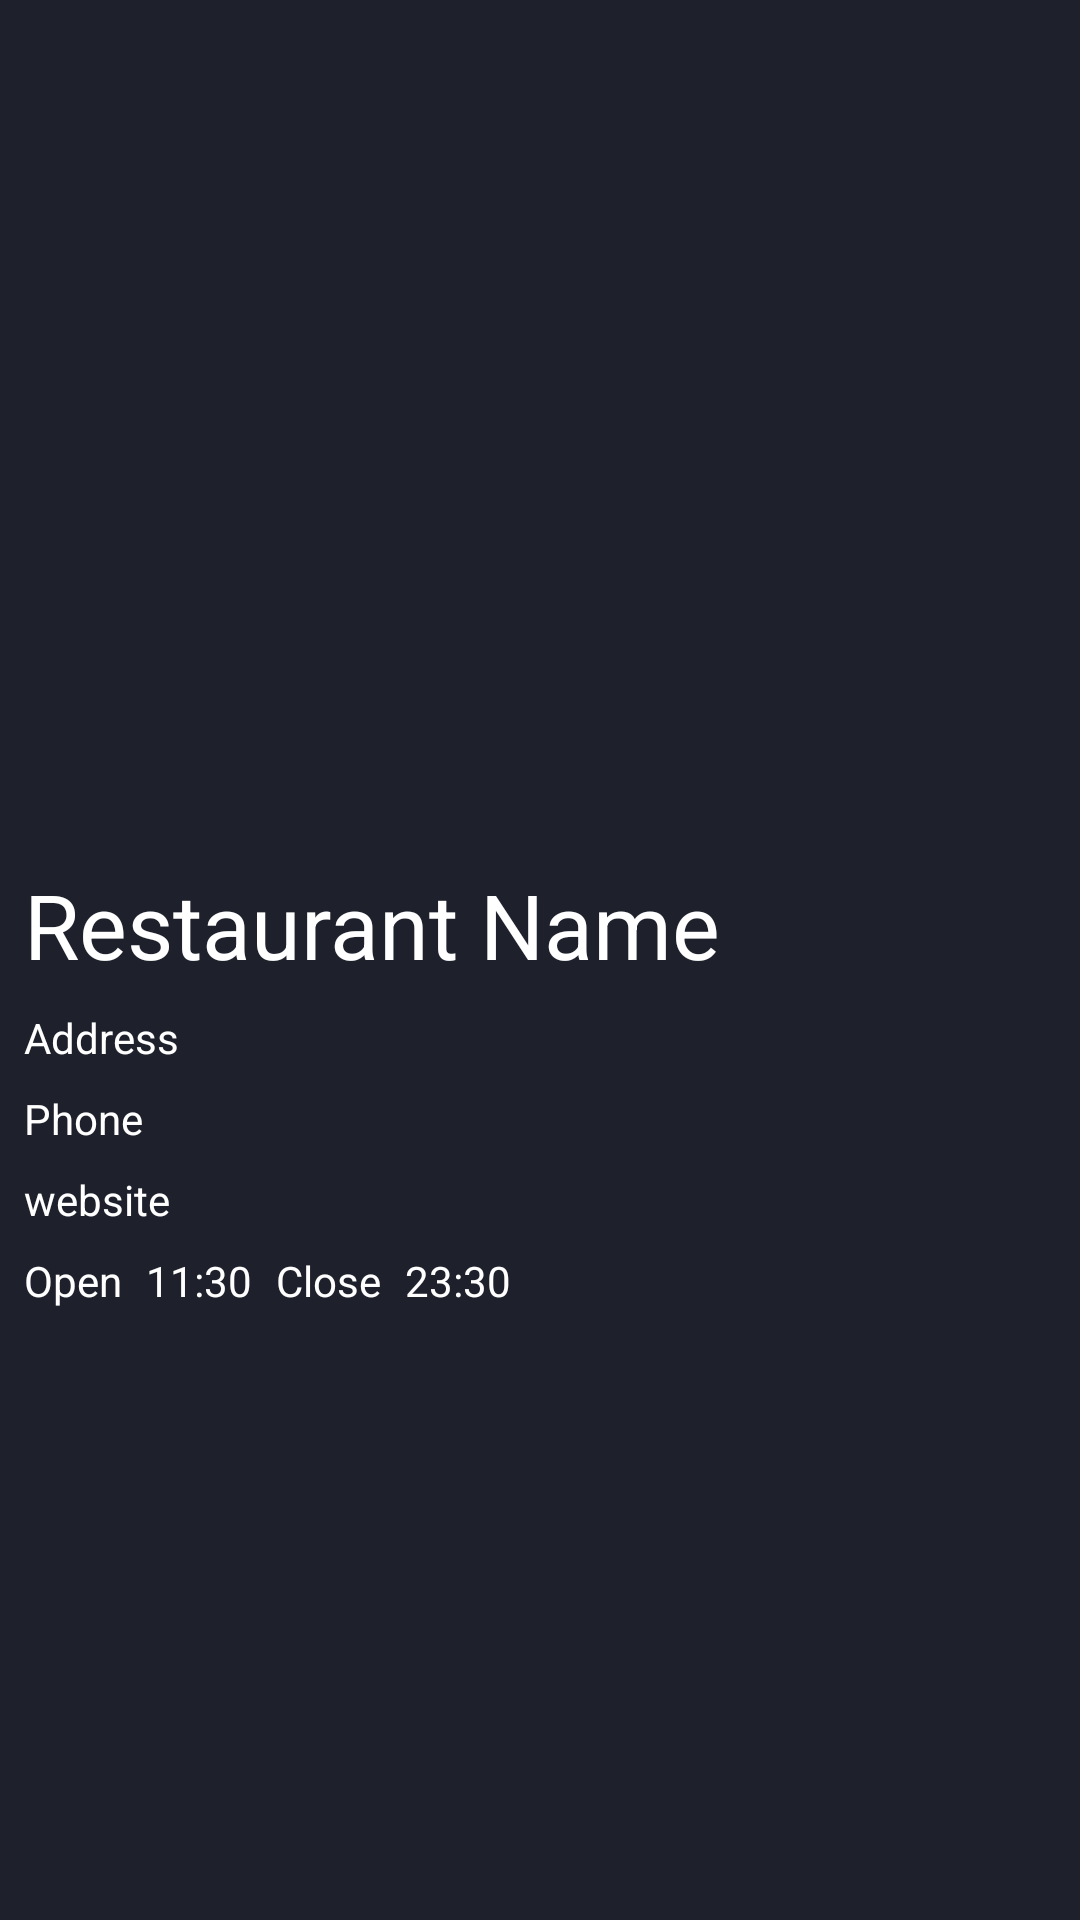

Layout XML and referenced resources for this Android screen:
<!-- AndroidManifest.xml: application theme AppTheme -->
<!-- res/layout/activity_view_restaurant.xml -->
<?xml version="1.0" encoding="utf-8"?>
<androidx.constraintlayout.widget.ConstraintLayout xmlns:android="http://schemas.android.com/apk/res/android"
    xmlns:app="http://schemas.android.com/apk/res-auto"
    xmlns:tools="http://schemas.android.com/tools"
    android:layout_width="match_parent"
    android:layout_height="wrap_content"
    android:layout_gravity="center"
    android:id="@+id/v_restaurant">

    <ImageView
        android:id="@+id/restaurant_image_wide"
        android:layout_width="wrap_content"
        android:layout_height="272dp"
        android:layout_marginStart="8dp"
        android:layout_marginTop="8dp"
        android:layout_marginEnd="8dp"
        android:contentDescription="restaurantImage"
        app:layout_constraintEnd_toEndOf="parent"
        app:layout_constraintStart_toStartOf="parent"
        app:layout_constraintTop_toTopOf="parent"
        tools:srcCompat="@tools:sample/backgrounds/scenic" />

    <TextView
        android:id="@+id/restaurant_close"
        android:layout_width="wrap_content"
        android:layout_height="wrap_content"
        android:layout_marginStart="8dp"
        android:layout_marginTop="8dp"
        android:text="Close"
        android:textAlignment="center"
        app:layout_constraintStart_toEndOf="@+id/restaurant_open_time"
        app:layout_constraintTop_toBottomOf="@+id/restaurant_website" />

    <TextView
        android:id="@+id/restaurant_website"
        android:layout_width="match_parent"
        android:layout_height="wrap_content"
        android:layout_marginStart="8dp"
        android:layout_marginTop="8dp"
        android:text="website"
        android:textAlignment="viewStart"
        app:layout_constraintStart_toStartOf="parent"
        app:layout_constraintTop_toBottomOf="@+id/restaurant_phone" />

    <TextView
        android:id="@+id/restaurant_address"
        android:layout_width="match_parent"
        android:layout_height="wrap_content"
        android:layout_marginStart="8dp"
        android:layout_marginTop="8dp"
        android:text="Address"
        android:textAlignment="viewStart"
        app:layout_constraintStart_toStartOf="parent"
        app:layout_constraintTop_toBottomOf="@+id/restaurant_name" />

    <TextView
        android:id="@+id/restaurant_name"
        android:layout_width="match_parent"
        android:layout_height="wrap_content"
        android:layout_marginStart="8dp"
        android:layout_marginTop="8dp"
        android:layout_weight="1"
        android:text="@string/restaurant_name"
        android:textSize="30sp"
        app:layout_constraintStart_toStartOf="parent"
        app:layout_constraintTop_toBottomOf="@+id/restaurant_image_wide" />

    <TextView
        android:id="@+id/restaurant_open"
        android:layout_width="wrap_content"
        android:layout_height="wrap_content"
        android:layout_marginStart="8dp"
        android:layout_marginTop="8dp"
        android:text="Open"
        android:textAlignment="center"
        app:layout_constraintStart_toStartOf="parent"
        app:layout_constraintTop_toBottomOf="@+id/restaurant_website" />

    <TextView
        android:id="@+id/restaurant_open_time"
        android:layout_width="wrap_content"
        android:layout_height="wrap_content"
        android:layout_marginStart="8dp"
        android:layout_marginTop="8dp"
        android:text="11:30"
        android:textAlignment="center"
        app:layout_constraintStart_toEndOf="@+id/restaurant_open"
        app:layout_constraintTop_toBottomOf="@+id/restaurant_website" />

    <TextView
        android:id="@+id/restaurant_phone"
        android:layout_width="match_parent"
        android:layout_height="wrap_content"
        android:layout_marginStart="8dp"
        android:layout_marginTop="8dp"
        android:text="Phone"
        android:textAlignment="viewStart"
        app:layout_constraintStart_toStartOf="parent"
        app:layout_constraintTop_toBottomOf="@+id/restaurant_address" />


    <TextView
        android:id="@+id/restaurant_close_time"
        android:layout_width="wrap_content"
        android:layout_height="wrap_content"
        android:layout_marginStart="8dp"
        android:layout_marginTop="8dp"
        android:text="23:30"
        android:textAlignment="center"
        app:layout_constraintStart_toEndOf="@+id/restaurant_close"
        app:layout_constraintTop_toBottomOf="@+id/restaurant_website" />
</androidx.constraintlayout.widget.ConstraintLayout>
<!-- resources referenced by this layout -->
<resources>
  <string name="restaurant_name">Restaurant Name</string>
  <style name="AppTheme" parent="Theme.MaterialComponents.Light.DarkActionBar">
          <item name="colorPrimary">@color/colorPrimary</item>
          <item name="colorPrimaryDark">@color/colorAccent</item>
          <item name="colorAccent">@color/colorAccent</item>
          <item name="windowActionBar">false</item>
          <item name="windowNoTitle">true</item>
          <item name="android:windowBackground">@color/greyDark</item>
          <item name="android:textColor">@color/white</item>
      </style>
  <color name="colorPrimary">#fe3c72</color>
  <color name="colorAccent">#D81B60</color>
  <color name="greyDark">#1e212c</color>
  <color name="white">#ffffff</color>
</resources>
